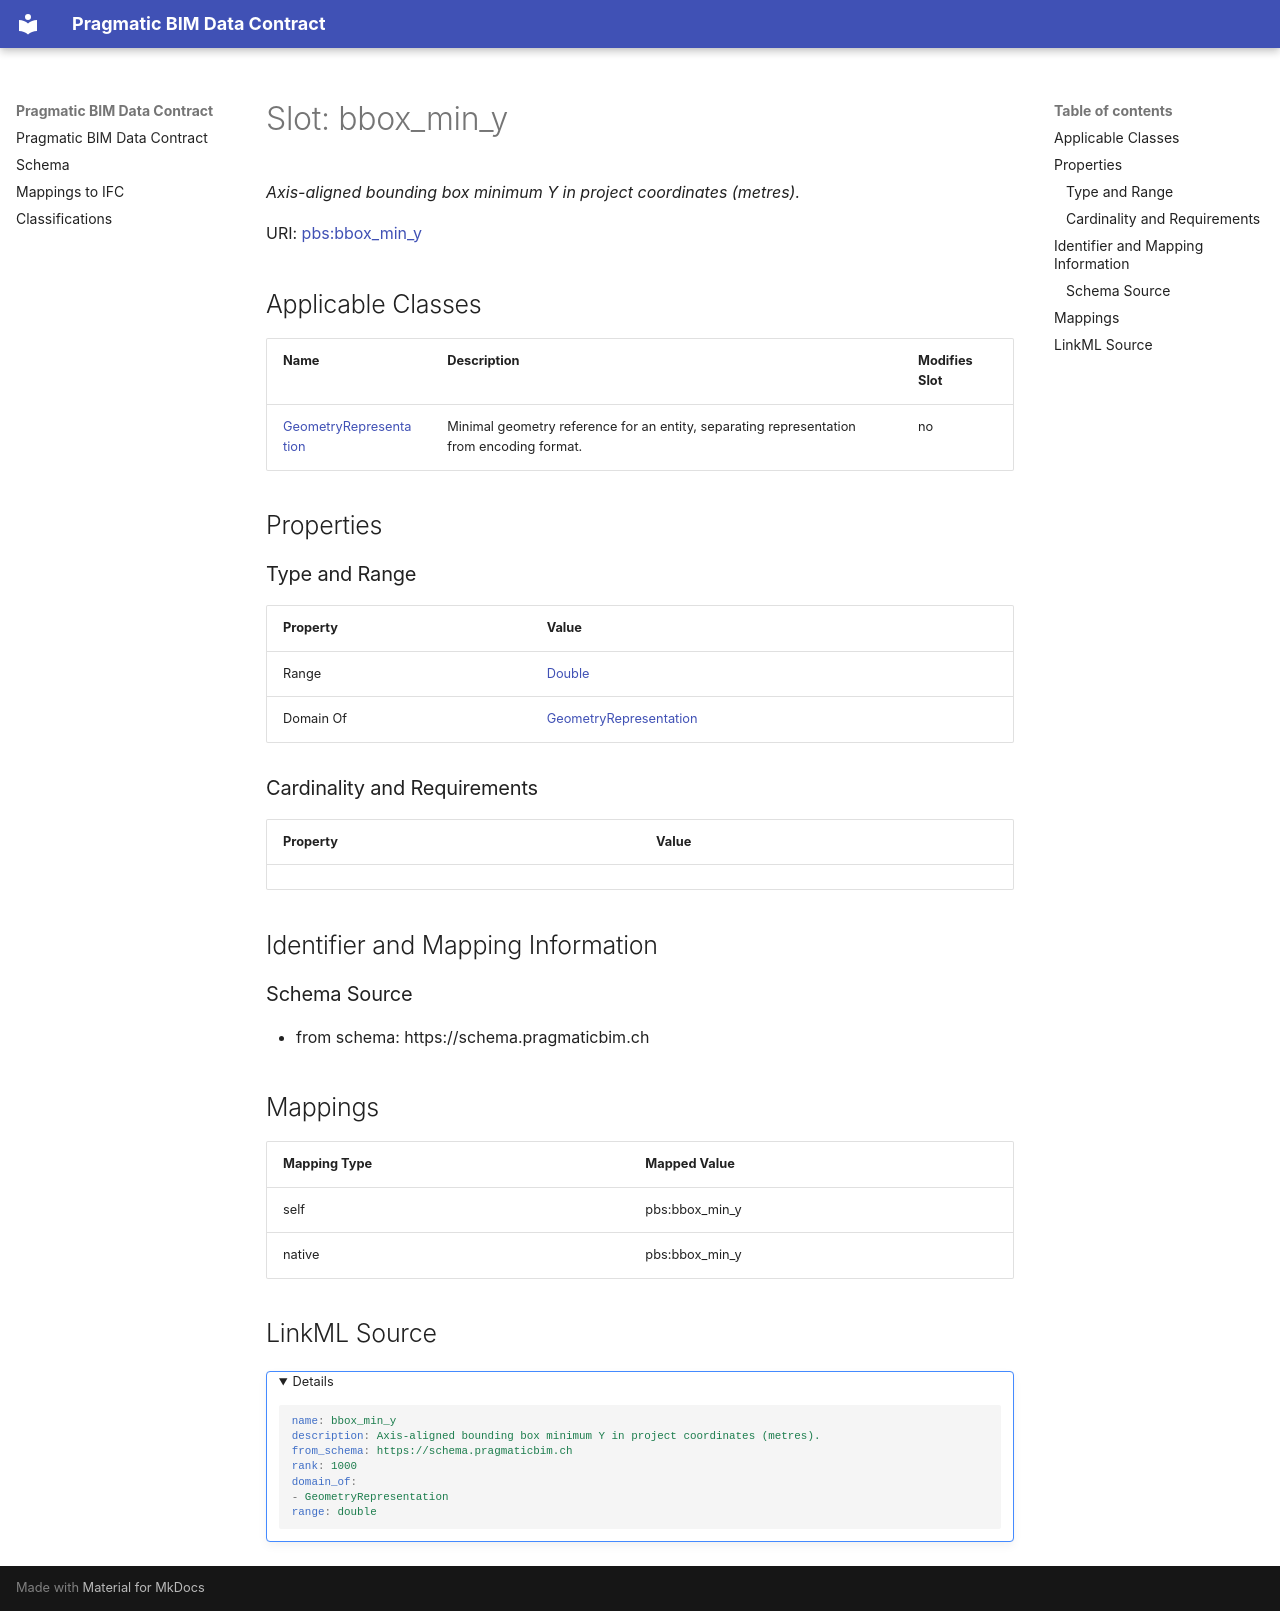

repository: pragmaticBIM/pragmatic-bim-data-contract · page: schema/bbox_min_y.html · generator: mkdocs

---
search:
  boost: 3.0
---

# Slot: bbox_min_y 


_Axis-aligned bounding box minimum Y in project coordinates (metres)._



<div data-search-exclude markdown="1">



URI: [pbs:bbox_min_y](https://schema.pragmaticbim.ch/bbox_min_y)
<!-- no inheritance hierarchy -->





## Applicable Classes

| Name | Description | Modifies Slot |
| --- | --- | --- |
| [GeometryRepresentation](GeometryRepresentation.md) | Minimal geometry reference for an entity, separating representation from encoding format. |  no  |






## Properties

### Type and Range

| Property | Value |
| --- | --- |
| Range | [Double](Double.md) |
| Domain Of | [GeometryRepresentation](GeometryRepresentation.md) |

### Cardinality and Requirements

| Property | Value |
| --- | --- |










## Identifier and Mapping Information





### Schema Source


* from schema: https://schema.pragmaticbim.ch




## Mappings

| Mapping Type | Mapped Value |
| ---  | ---  |
| self | pbs:bbox_min_y |
| native | pbs:bbox_min_y |




## LinkML Source

<details>
```yaml
name: bbox_min_y
description: Axis-aligned bounding box minimum Y in project coordinates (metres).
from_schema: https://schema.pragmaticbim.ch
rank: 1000
domain_of:
- GeometryRepresentation
range: double

```
</details></div>
